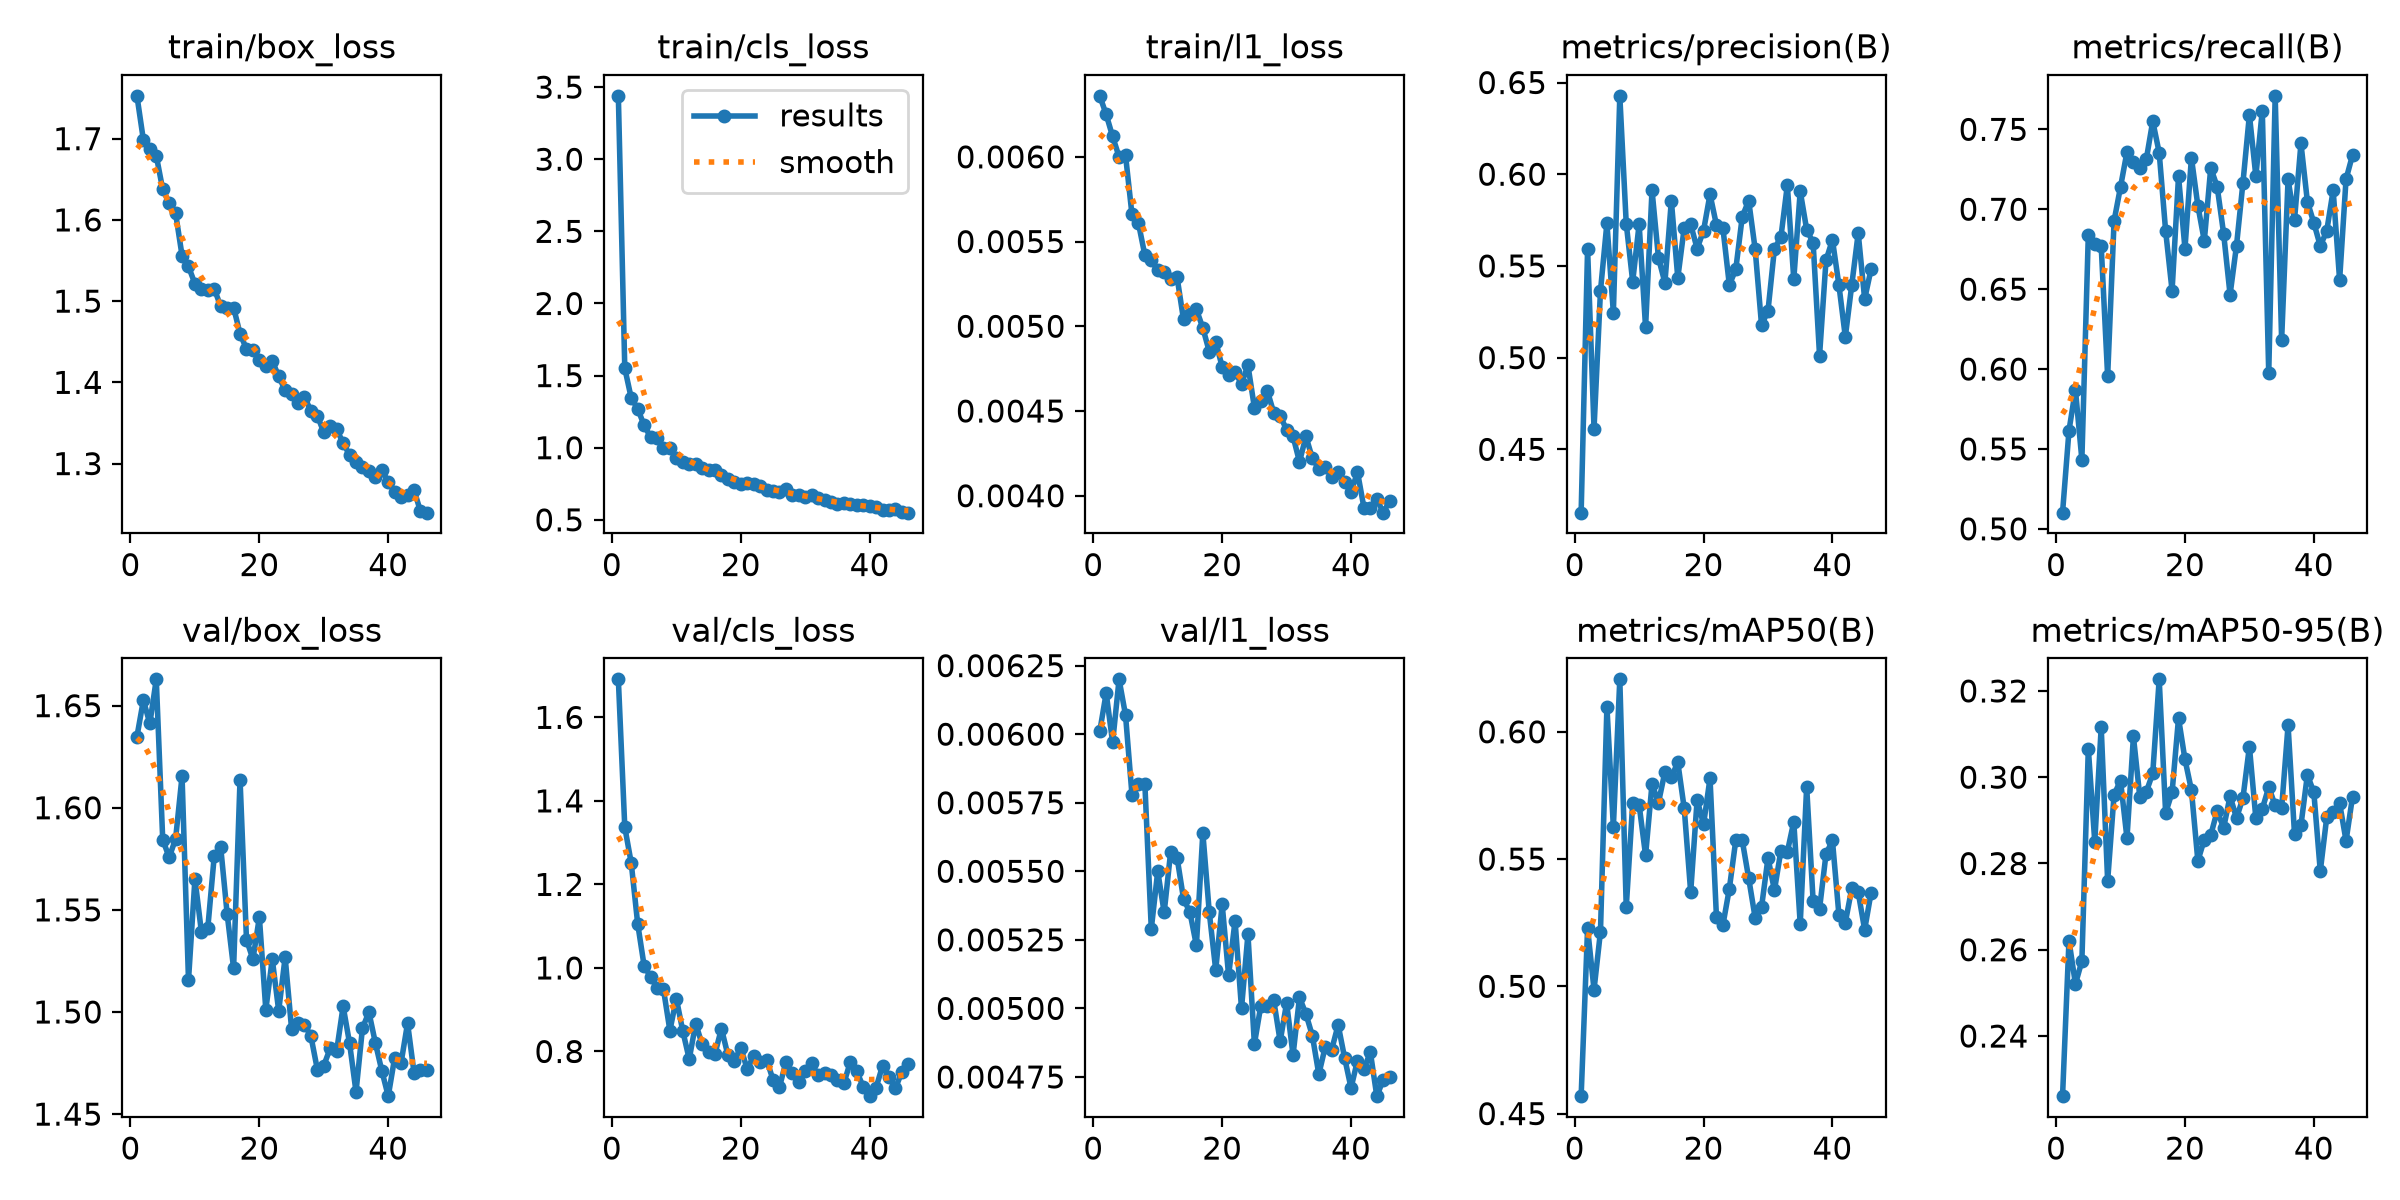

Data behind this chart, as committed beside it:
epoch, time, train/box_loss, train/cls_loss, train/l1_loss, metrics/precision(B), metrics/recall(B), metrics/mAP50(B), metrics/mAP50-95(B), val/box_loss, val/cls_loss, val/l1_loss, lr/pg0, lr/pg1, lr/pg2
1, 28.66, 1.753, 3.439, 0.00636, 0.4155, 0.5101, 0.4568, 0.2261, 1.635, 1.691, 0.00601, 0.0004736, 0.0004736, 0.0004736
2, 47.75, 1.698, 1.551, 0.00625, 0.5593, 0.5615, 0.5228, 0.2621, 1.653, 1.337, 0.00615, 0.0009436, 0.0009436, 0.0009436
3, 66.83, 1.687, 1.344, 0.00612, 0.4613, 0.5871, 0.4987, 0.2521, 1.641, 1.251, 0.00597, 0.001407, 0.001407, 0.001407
4, 85.59, 1.679, 1.271, 0.006, 0.5364, 0.5433, 0.5215, 0.2574, 1.663, 1.106, 0.0062, 0.001401, 0.001401, 0.001401
5, 104.5, 1.638, 1.155, 0.00601, 0.5733, 0.6841, 0.6098, 0.3066, 1.584, 1.005, 0.00607, 0.001391, 0.001391, 0.001391
6, 123.7, 1.621, 1.074, 0.00566, 0.5245, 0.6783, 0.5626, 0.285, 1.576, 0.9788, 0.00578, 0.001382, 0.001382, 0.001382
7, 142.7, 1.608, 1.067, 0.00561, 0.6427, 0.6769, 0.6206, 0.3116, 1.585, 0.9527, 0.00582, 0.001372, 0.001372, 0.001372
8, 161.2, 1.556, 0.9965, 0.00542, 0.573, 0.5955, 0.5311, 0.2759, 1.615, 0.9492, 0.00582, 0.001363, 0.001363, 0.001363
9, 180, 1.543, 0.9982, 0.00539, 0.5415, 0.6927, 0.5719, 0.296, 1.516, 0.8501, 0.00529, 0.001354, 0.001354, 0.001354
10, 198.3, 1.521, 0.932, 0.00533, 0.5728, 0.714, 0.5713, 0.2992, 1.565, 0.9268, 0.0055, 0.001344, 0.001344, 0.001344
11, 216.6, 1.515, 0.8998, 0.00532, 0.5165, 0.7359, 0.5514, 0.2858, 1.539, 0.849, 0.00535, 0.001335, 0.001335, 0.001335
12, 234.9, 1.514, 0.8865, 0.00528, 0.5913, 0.7293, 0.5795, 0.3094, 1.541, 0.7816, 0.00557, 0.001325, 0.001325, 0.001325
13, 253.3, 1.515, 0.8861, 0.00529, 0.5544, 0.7258, 0.5721, 0.2954, 1.576, 0.8667, 0.00555, 0.001316, 0.001316, 0.001316
14, 271.6, 1.493, 0.8605, 0.00504, 0.5409, 0.7313, 0.5843, 0.2966, 1.581, 0.8173, 0.0054, 0.001306, 0.001306, 0.001306
15, 289.9, 1.492, 0.8486, 0.00507, 0.5856, 0.7551, 0.5821, 0.3009, 1.548, 0.798, 0.00535, 0.001297, 0.001297, 0.001297
16, 308.2, 1.492, 0.8422, 0.0051, 0.5435, 0.7354, 0.588, 0.3227, 1.521, 0.7947, 0.00523, 0.001288, 0.001288, 0.001288
17, 326.6, 1.46, 0.8102, 0.00499, 0.5709, 0.6863, 0.5699, 0.2917, 1.614, 0.8548, 0.00564, 0.001278, 0.001278, 0.001278
18, 344.9, 1.441, 0.78, 0.00485, 0.5727, 0.6491, 0.537, 0.2965, 1.535, 0.7913, 0.00535, 0.001269, 0.001269, 0.001269
19, 363.5, 1.44, 0.7624, 0.00491, 0.5594, 0.7207, 0.5733, 0.3137, 1.526, 0.7779, 0.00514, 0.001259, 0.001259, 0.001259
20, 382, 1.428, 0.7518, 0.00476, 0.5693, 0.6754, 0.5636, 0.3041, 1.546, 0.8091, 0.00538, 0.00125, 0.00125, 0.00125
21, 400.5, 1.42, 0.7555, 0.00471, 0.589, 0.7322, 0.5818, 0.297, 1.501, 0.7576, 0.00512, 0.00124, 0.00124, 0.00124
22, 419, 1.426, 0.7466, 0.00473, 0.5723, 0.7022, 0.5272, 0.2806, 1.526, 0.7893, 0.00532, 0.001231, 0.001231, 0.001231
23, 437.7, 1.407, 0.7348, 0.00466, 0.5707, 0.6802, 0.5241, 0.2855, 1.501, 0.7744, 0.005, 0.001222, 0.001222, 0.001222
24, 456.3, 1.39, 0.7078, 0.00477, 0.5396, 0.7259, 0.5384, 0.2866, 1.527, 0.7805, 0.00527, 0.001212, 0.001212, 0.001212
25, 475.1, 1.386, 0.6989, 0.00452, 0.5482, 0.714, 0.5574, 0.2922, 1.492, 0.7325, 0.00487, 0.001203, 0.001203, 0.001203
26, 493.7, 1.374, 0.6905, 0.00456, 0.5768, 0.6847, 0.5574, 0.2883, 1.495, 0.7144, 0.00501, 0.001193, 0.001193, 0.001193
27, 512.1, 1.382, 0.7136, 0.00462, 0.5856, 0.6466, 0.5425, 0.2956, 1.494, 0.7742, 0.00501, 0.001184, 0.001184, 0.001184
28, 530.8, 1.365, 0.6706, 0.00449, 0.5593, 0.6773, 0.527, 0.2905, 1.488, 0.7479, 0.00503, 0.001174, 0.001174, 0.001174
29, 548.9, 1.359, 0.6745, 0.00447, 0.5176, 0.7167, 0.5312, 0.2952, 1.472, 0.7263, 0.00488, 0.001165, 0.001165, 0.001165
30, 567.4, 1.338, 0.656, 0.00439, 0.5256, 0.759, 0.5504, 0.3071, 1.474, 0.7523, 0.00502, 0.001155, 0.001155, 0.001155
31, 586.4, 1.346, 0.6701, 0.00435, 0.5595, 0.7207, 0.5377, 0.2905, 1.482, 0.772, 0.00483, 0.001146, 0.001146, 0.001146
32, 605.3, 1.342, 0.6488, 0.0042, 0.5656, 0.7618, 0.5533, 0.2927, 1.481, 0.7429, 0.00504, 0.001137, 0.001137, 0.001137
33, 624, 1.325, 0.6356, 0.00435, 0.594, 0.5974, 0.5528, 0.2977, 1.503, 0.7478, 0.00498, 0.001127, 0.001127, 0.001127
34, 642.6, 1.311, 0.6235, 0.00422, 0.5428, 0.771, 0.5647, 0.2935, 1.485, 0.7447, 0.0049, 0.001118, 0.001118, 0.001118
35, 661.3, 1.302, 0.6066, 0.00416, 0.5907, 0.6181, 0.5245, 0.2928, 1.461, 0.7308, 0.00476, 0.001108, 0.001108, 0.001108
36, 679.8, 1.296, 0.6146, 0.00417, 0.5698, 0.7187, 0.5784, 0.312, 1.492, 0.7239, 0.00486, 0.001099, 0.001099, 0.001099
37, 698.3, 1.291, 0.6098, 0.00411, 0.5627, 0.6933, 0.5336, 0.2868, 1.5, 0.7748, 0.00485, 0.001089, 0.001089, 0.001089
38, 717.4, 1.284, 0.6002, 0.00414, 0.5011, 0.7412, 0.5305, 0.2889, 1.485, 0.7522, 0.00494, 0.00108, 0.00108, 0.00108
39, 736.1, 1.292, 0.6015, 0.00408, 0.553, 0.7048, 0.5519, 0.3006, 1.471, 0.7156, 0.00482, 0.001071, 0.001071, 0.001071
40, 754.6, 1.277, 0.5968, 0.00402, 0.5642, 0.6915, 0.5573, 0.2965, 1.459, 0.693, 0.00471, 0.001061, 0.001061, 0.001061
41, 773.2, 1.265, 0.5867, 0.00414, 0.5396, 0.677, 0.5282, 0.2782, 1.478, 0.7134, 0.00481, 0.001052, 0.001052, 0.001052
42, 792.2, 1.259, 0.5701, 0.00393, 0.5113, 0.6864, 0.5251, 0.2907, 1.475, 0.7655, 0.00478, 0.001042, 0.001042, 0.001042
43, 811.1, 1.261, 0.5693, 0.00393, 0.5396, 0.7118, 0.5385, 0.2919, 1.495, 0.7386, 0.00484, 0.001033, 0.001033, 0.001033
44, 830, 1.268, 0.5759, 0.00398, 0.5679, 0.6557, 0.5369, 0.294, 1.47, 0.7118, 0.00468, 0.001023, 0.001023, 0.001023
45, 848.9, 1.241, 0.5536, 0.0039, 0.5319, 0.7189, 0.5222, 0.2853, 1.472, 0.7509, 0.00474, 0.001014, 0.001014, 0.001014
46, 867.8, 1.24, 0.5497, 0.00397, 0.5483, 0.7338, 0.5368, 0.2955, 1.471, 0.7703, 0.00475, 0.001005, 0.001005, 0.001005
